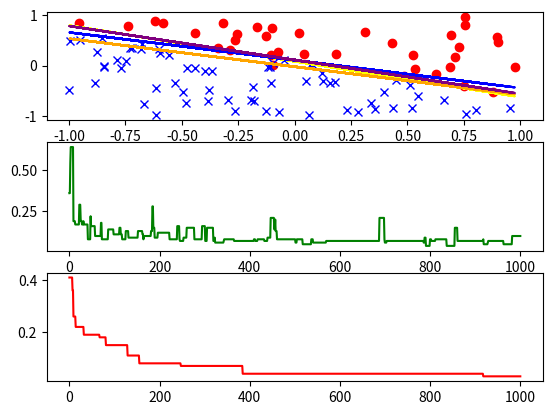

Recreate this plot in Python.
import numpy as np
import matplotlib.pyplot as plt

# 1. Linear regression for classifying noisy data

fig, axs = plt.subplots(3)
N = 100     # data set size
d = 2       # 2 classes of data

# Generate random training data
X = np.random.uniform(-1, 1, size=(N, d+1))
X[:, 0] = 1
# Calculate weights vector
w = np.random.uniform(-1, 1, size=(d+1))
# Compute true labels for the training data
Y = np.sign(np.dot(X, w))

# Add Noise
n = np.random.randint(0, 100, 1)
Y[n[0]] = Y[n[0]]*-1

ind_pos = np.where(Y == 1)[0]   # positive examples
ind_neg = np.where(Y == -1)[0]  # negative examples

# Plot points
axs[0].plot(X[ind_pos, 1], X[ind_pos, 2], 'ro')    # red dot points
axs[0].plot(X[ind_neg, 1], X[ind_neg, 2], 'bx')    # blue 'x' points

# Generate random target function: f(x) = w^Tx
X2 = (-w[1]/w[2]*X) - w[0]/w[2]
line_x = np.linspace(-1, 1, 100)
# Plot target function
axs[0].plot(X, X2, label='Target fxn', color='yellow')

# Perceptron algorithm
def perceptron(X, Y, pocket=False):
    # List of in-sample errors
    eins = []
    best_ein = 1000
    # To be trained
    w_train = np.random.uniform(-1, 1, size=(d + 1))
    best_w = w_train

    for i in range(1000):
        Y1 = np.sign(np.dot(X, w_train))
        # Check for misclassified point
        j = np.random.randint(0, 100, 1)

        if Y1[j] != Y[j]:
            # Update hypothesis
            w_train += X[j][0]*Y[j]

        # Calculate error
        ein = np.count_nonzero(Y1-Y) / 100
        if pocket:
            if ein < best_ein:
                best_w = w_train
                best_ein = ein  ###
        eins.append(best_ein if pocket else ein)

    return best_w if pocket else w_train, eins


# Run PLA
l = np.linspace(0, 1000, 1000)
result = perceptron(X, Y, pocket=False)
g = result[0]
g_x = -(g[0]/g[2]) + (-(g[1]*X)/g[2])
ein_pla = result[1]
axs[0].plot(X, g_x, label='PLA final hypothesis', color='orange')
axs[1].plot(l, ein_pla, label='Ein PLA', color='green')

# Run Pocket Algorithm
result2 = perceptron(X, Y, pocket=True)
g2 = result2[0]
g_x2 = -(g2[0]/g2[2]) + (-(g2[1]*X)/g2[2])
ein_pocket = result2[1]
axs[0].plot(X, g_x2, label='Pocket final hypothesis', color='blue')
axs[2].plot(l, ein_pocket, label='Ein Pocket', color='red')

# Linear Regression     eqn 3.4
Xdag = np.matmul(np.linalg.pinv(np.matmul(X.transpose(), X)), X.transpose())
w = np.matmul(Xdag, Y)
wTx = np.matmul(w, X.transpose())
xw = np.matmul(X, w)
p1 = np.matmul(wTx, xw)
p2 = np.multiply(np.matmul(wTx, Y), 2)
p3 = np.matmul(Y.transpose(), Y)
ein_lin_reg = np.add(np.subtract(p1, p2), p3)/100
print(ein_lin_reg)

# Plot Linear Regression
lin_reg = (-(w[0])/w[2]) + (-w[1]*X/w[2])
axs[0].plot(X, lin_reg, label='Linear Regression', color='purple')

plt.show()



